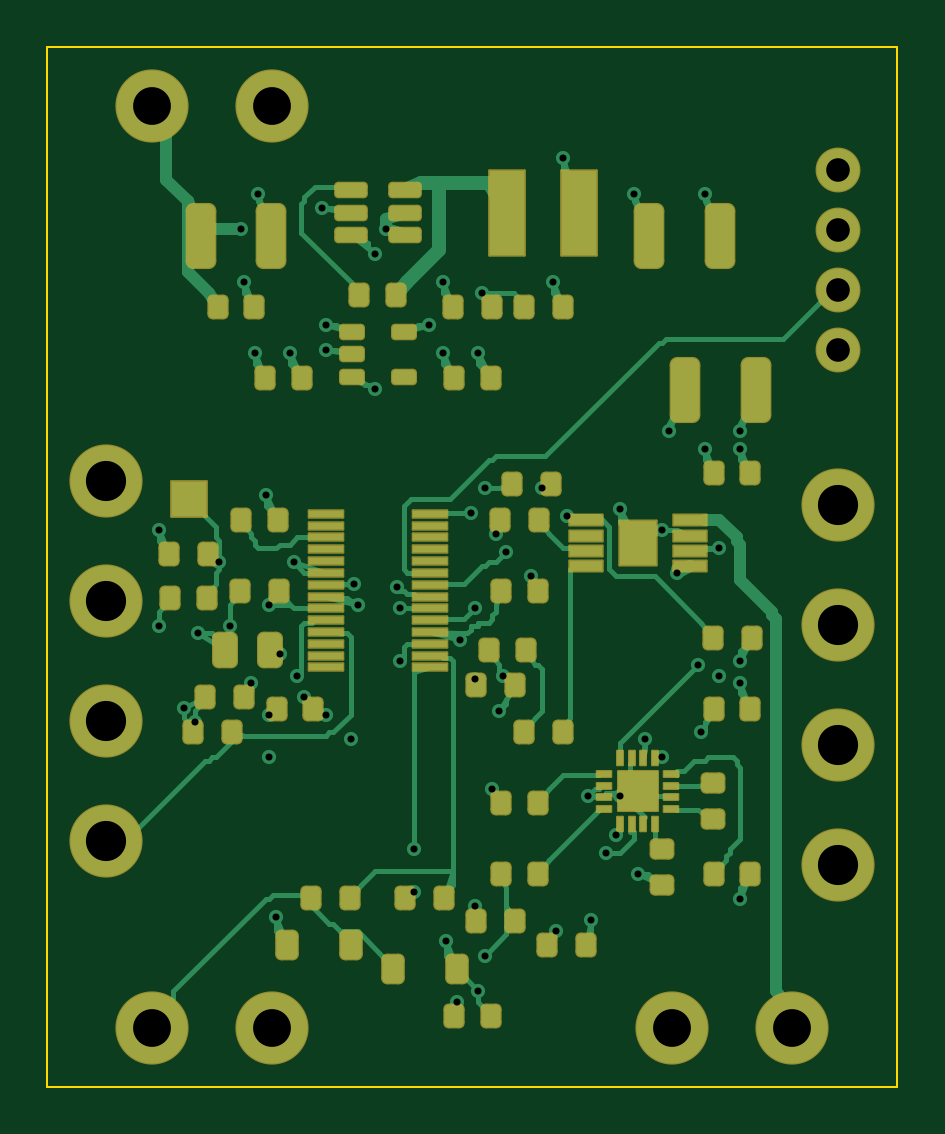
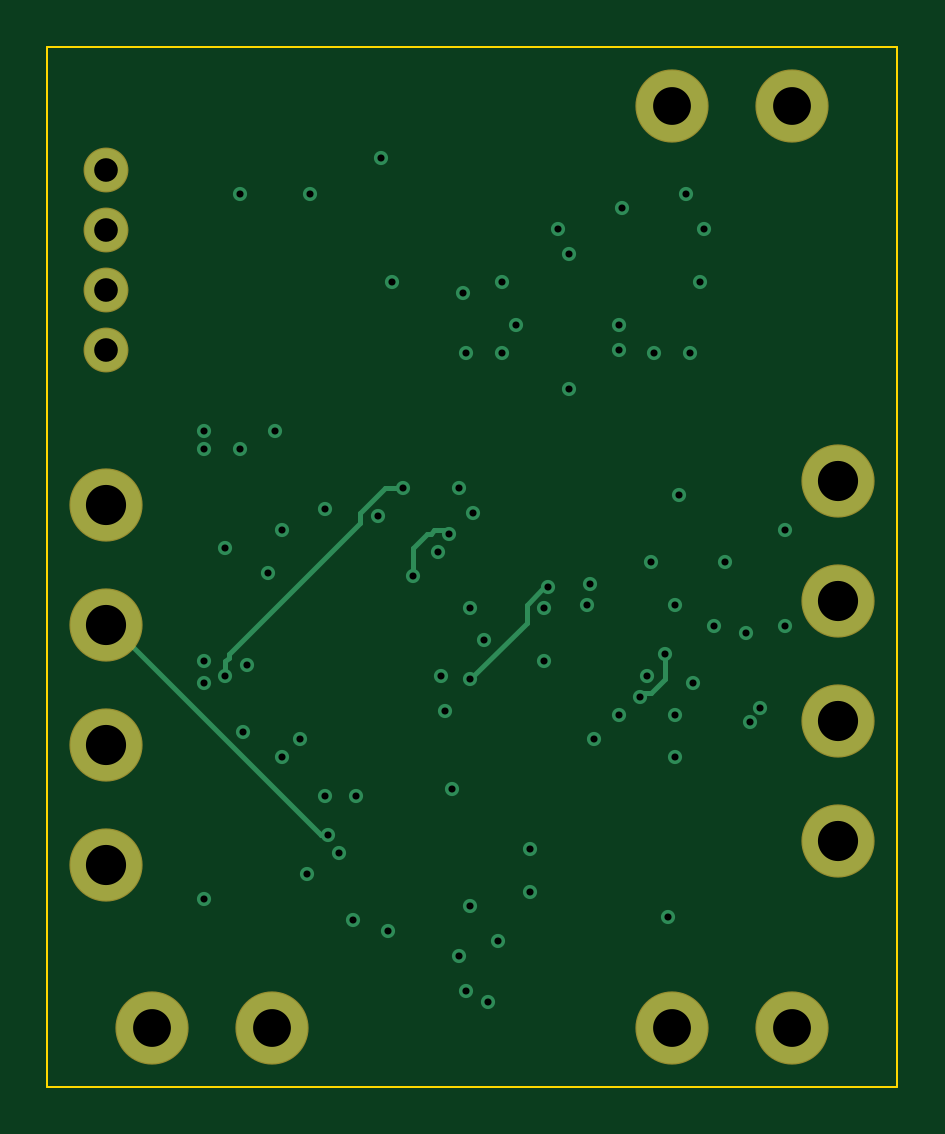
Circuit board: 17 layer files. Board 36.0 x 44.0 mm.
- bottom_copper: PF233-AU1-B_Cu.gbr (5577 bytes)
- bottom_mask: PF233-AU1-B_Mask.gbr (1108 bytes)
- paste: PF233-AU1-B_Paste.gbr (484 bytes)
- bottom_silk: PF233-AU1-B_Silkscreen.gbr (485 bytes)
- outline: PF233-AU1-Edge_Cuts.gbr (638 bytes)
- top_copper: PF233-AU1-F_Cu.gbr (35860 bytes)
- top_mask: PF233-AU1-F_Mask.gbr (7928 bytes)
- paste: PF233-AU1-F_Paste.gbr (6668 bytes)
- top_silk: PF233-AU1-F_Silkscreen.gbr (485 bytes)
- inner_copper: PF233-AU1-In1_Cu.gbr (403574 bytes)
- inner_copper: PF233-AU1-In2_Cu.gbr (7091 bytes)
- inner_copper: PF233-AU1-In3_Cu.gbr (452533 bytes)
- inner_copper: PF233-AU1-In4_Cu.gbr (439946 bytes)
- inner_copper: PF233-AU1-In5_Cu.gbr (7002 bytes)
- inner_copper: PF233-AU1-In6_Cu.gbr (5093 bytes)
- drill: PF233-AU1-NPTH.drl (309 bytes)
- drill: PF233-AU1-PTH.drl (2024 bytes)

=== bottom_copper: PF233-AU1-B_Cu.gbr ===
%TF.GenerationSoftware,KiCad,Pcbnew,9.0.9-9.0.9~ubuntu24.04.1*%
%TF.CreationDate,2026-10-28T14:48:28+00:00*%
%TF.ProjectId,b,622e6b69-6361-4645-9f70-636258585858,rev?*%
%TF.SameCoordinates,Original*%
%TF.FileFunction,Copper,L6,Bot*%
%TF.FilePolarity,Positive*%
%FSLAX46Y46*%
G04 Gerber Fmt 4.6, Leading zero omitted, Abs format (unit mm)*
G04 Created by KiCad (PCBNEW 9.0.9-9.0.9~ubuntu24.04.1) date 2026-10-28 14:48:28*
%MOMM*%
%LPD*%
G01*
G04 APERTURE LIST*
%TA.AperFunction,ComponentPad*%
%ADD10C,3.000000*%
%TD*%
%TA.AperFunction,ComponentPad*%
%ADD11C,1.800000*%
%TD*%
%TA.AperFunction,ViaPad*%
%ADD12C,0.600000*%
%TD*%
%TA.AperFunction,Conductor*%
%ADD13C,0.200000*%
%TD*%
G04 APERTURE END LIST*
D10*
%TO.P,JSEL,1*%
%TO.N,GND*%
X84500000Y-96380000D03*
%TO.P,JSEL,2*%
%TO.N,SEL1*%
X84500000Y-101460000D03*
%TO.P,JSEL,3*%
%TO.N,SEL2*%
X84500000Y-106540000D03*
%TO.P,JSEL,4*%
%TO.N,SEL3*%
X84500000Y-111620000D03*
%TD*%
%TO.P,JPWR,1*%
%TO.N,VBUS_AU*%
X86460000Y-80500000D03*
%TO.P,JPWR,2*%
%TO.N,GND*%
X91540000Y-80500000D03*
%TD*%
%TO.P,JHP,1*%
%TO.N,HP_L*%
X115500000Y-97380000D03*
%TO.P,JHP,2*%
%TO.N,HP_R*%
X115500000Y-102460000D03*
%TO.P,JHP,3*%
%TO.N,GND*%
X115500000Y-107540000D03*
%TO.P,JHP,4*%
%TO.N,HP_DET*%
X115500000Y-112620000D03*
%TD*%
D11*
%TO.P,JSWD,1*%
%TO.N,+3V3_AU*%
X115500000Y-83190000D03*
%TO.P,JSWD,2*%
%TO.N,SWDIO_AU*%
X115500000Y-85730000D03*
%TO.P,JSWD,3*%
%TO.N,SWCLK_AU*%
X115500000Y-88270000D03*
%TO.P,JSWD,4*%
%TO.N,GND*%
X115500000Y-90810000D03*
%TD*%
D10*
%TO.P,JSPK,1*%
%TO.N,SPK_P*%
X108460000Y-119500000D03*
%TO.P,JSPK,2*%
%TO.N,SPK_N*%
X113540000Y-119500000D03*
%TD*%
%TO.P,JLINK,1*%
%TO.N,AUD_LINK*%
X86460000Y-119500000D03*
%TO.P,JLINK,2*%
%TO.N,GND*%
X91540000Y-119500000D03*
%TD*%
D12*
%TO.N,+3V3_AU*%
X88250000Y-106550000D03*
X89750000Y-102500000D03*
X100550000Y-96650000D03*
X109700000Y-107000000D03*
X105650000Y-112100000D03*
X98750000Y-90950000D03*
X107300000Y-107300000D03*
X88400000Y-102800000D03*
X87800000Y-105950000D03*
X86750000Y-98450000D03*
X95000000Y-100700000D03*
X98150000Y-89750000D03*
X91400000Y-106250000D03*
X91700000Y-114800000D03*
X91400000Y-108050000D03*
%TO.N,+5V_AU*%
X106850000Y-84200000D03*
X98750000Y-87950000D03*
X108350000Y-94250000D03*
X110450000Y-99200000D03*
X109850000Y-95000000D03*
X90800000Y-90950000D03*
X103850000Y-82700000D03*
X95900000Y-92450000D03*
X93800000Y-89750000D03*
%TO.N,BSL_INV*%
X96800000Y-100850000D03*
X100100000Y-104750000D03*
%TO.N,DAC_AU*%
X100850000Y-109400000D03*
X99500000Y-103100000D03*
%TO.N,FB_AU*%
X95900000Y-86750000D03*
X100400000Y-88400000D03*
%TO.N,GND*%
X108050000Y-98450000D03*
X100250000Y-117950000D03*
X91250000Y-96950000D03*
X90950000Y-84200000D03*
X103400000Y-87950000D03*
X109850000Y-84200000D03*
X111350000Y-104900000D03*
X90350000Y-87950000D03*
X107000000Y-113000000D03*
X94850000Y-107300000D03*
X111350000Y-94250000D03*
X105050000Y-114950000D03*
X100250000Y-90950000D03*
X106250000Y-109700000D03*
X106250000Y-97550000D03*
X111350000Y-95000000D03*
X93800000Y-90800000D03*
X98900000Y-115850000D03*
X93650000Y-84800000D03*
X101150000Y-106100000D03*
X104900000Y-109700000D03*
X91850000Y-103700000D03*
X111350000Y-114050000D03*
X101300000Y-104600000D03*
X92300000Y-90950000D03*
X93800000Y-106250000D03*
X111350000Y-104000000D03*
X95150000Y-101600000D03*
X92900000Y-105500000D03*
X86750000Y-102500000D03*
%TO.N,HP_DET*%
X99950000Y-97700000D03*
X110450000Y-104600000D03*
X102950000Y-96650000D03*
%TO.N,HP_EN*%
X103550000Y-115400000D03*
X96950000Y-101750000D03*
X108050000Y-108050000D03*
%TO.N,HP_L*%
X109550000Y-104150000D03*
%TO.N,HP_R*%
X106100000Y-111350000D03*
%TO.N,LINK_TX*%
X97550000Y-111950000D03*
X97550000Y-113750000D03*
%TO.N,NRST_AU*%
X89300000Y-99800000D03*
X92450000Y-99800000D03*
%TO.N,PWM_AU*%
X100100000Y-114350000D03*
X96950000Y-104000000D03*
%TO.N,PWM_F*%
X100550000Y-116450000D03*
X99350000Y-118400000D03*
%TO.N,SEL1*%
X91400000Y-101600000D03*
%TO.N,SEL2*%
X90650000Y-104900000D03*
X92600000Y-104600000D03*
%TO.N,SPK_INP*%
X101000000Y-98600000D03*
X102500000Y-100400000D03*
%TO.N,SPK_P*%
X108650000Y-100250000D03*
%TO.N,SPK_SD*%
X104000000Y-97850000D03*
X100100000Y-101750000D03*
%TO.N,SWDIO_AU*%
X101450000Y-99350000D03*
%TO.N,VBUS_AU*%
X96350000Y-85700000D03*
X90200000Y-85700000D03*
%TD*%
D13*
%TO.N,BSL_INV*%
X97700000Y-101600000D02*
X97700000Y-102350000D01*
X96950000Y-100850000D02*
X97700000Y-101600000D01*
X96800000Y-100850000D02*
X96950000Y-100850000D01*
X97700000Y-102350000D02*
X100100000Y-104750000D01*
%TO.N,GND*%
X91850000Y-103700000D02*
X91850000Y-104750000D01*
X91850000Y-104750000D02*
X92450000Y-105350000D01*
X92450000Y-105350000D02*
X92750000Y-105350000D01*
X92750000Y-105350000D02*
X92900000Y-105500000D01*
%TO.N,HP_DET*%
X110300000Y-103700000D02*
X110300000Y-103850000D01*
X103700000Y-96650000D02*
X104750000Y-97700000D01*
X103250000Y-96650000D02*
X102950000Y-96650000D01*
X104750000Y-98150000D02*
X110300000Y-103700000D01*
X110450000Y-104000000D02*
X110450000Y-104600000D01*
X103250000Y-96650000D02*
X103700000Y-96650000D01*
X110300000Y-103850000D02*
X110450000Y-104000000D01*
X104750000Y-97700000D02*
X104750000Y-98150000D01*
%TO.N,HP_R*%
X106400000Y-111350000D02*
X114350000Y-103400000D01*
X106100000Y-111350000D02*
X106400000Y-111350000D01*
X114350000Y-103400000D02*
X115500000Y-102460000D01*
%TO.N,SPK_INP*%
X101750000Y-98600000D02*
X101600000Y-98450000D01*
X101600000Y-98450000D02*
X101150000Y-98450000D01*
X101900000Y-98600000D02*
X101750000Y-98600000D01*
X102500000Y-99200000D02*
X101900000Y-98600000D01*
X102500000Y-100400000D02*
X102500000Y-99200000D01*
X101150000Y-98450000D02*
X101000000Y-98600000D01*
%TD*%
M02*

=== bottom_mask: PF233-AU1-B_Mask.gbr ===
%TF.GenerationSoftware,KiCad,Pcbnew,9.0.9-9.0.9~ubuntu24.04.1*%
%TF.CreationDate,2026-10-28T14:48:28+00:00*%
%TF.ProjectId,b,622e6b69-6361-4645-9f70-636258585858,rev?*%
%TF.SameCoordinates,Original*%
%TF.FileFunction,Soldermask,Bot*%
%TF.FilePolarity,Negative*%
%FSLAX46Y46*%
G04 Gerber Fmt 4.6, Leading zero omitted, Abs format (unit mm)*
G04 Created by KiCad (PCBNEW 9.0.9-9.0.9~ubuntu24.04.1) date 2026-10-28 14:48:28*
%MOMM*%
%LPD*%
G01*
G04 APERTURE LIST*
%ADD10C,3.100000*%
%ADD11C,1.900000*%
G04 APERTURE END LIST*
D10*
%TO.C,JSEL*%
X84500000Y-96380000D03*
X84500000Y-101460000D03*
X84500000Y-106540000D03*
X84500000Y-111620000D03*
%TD*%
%TO.C,JPWR*%
X86460000Y-80500000D03*
X91540000Y-80500000D03*
%TD*%
%TO.C,JHP*%
X115500000Y-97380000D03*
X115500000Y-102460000D03*
X115500000Y-107540000D03*
X115500000Y-112620000D03*
%TD*%
D11*
%TO.C,JSWD*%
X115500000Y-83190000D03*
X115500000Y-85730000D03*
X115500000Y-88270000D03*
X115500000Y-90810000D03*
%TD*%
D10*
%TO.C,JSPK*%
X108460000Y-119500000D03*
X113540000Y-119500000D03*
%TD*%
%TO.C,JLINK*%
X86460000Y-119500000D03*
X91540000Y-119500000D03*
%TD*%
M02*

=== paste: PF233-AU1-B_Paste.gbr ===
%TF.GenerationSoftware,KiCad,Pcbnew,9.0.9-9.0.9~ubuntu24.04.1*%
%TF.CreationDate,2026-10-28T14:48:28+00:00*%
%TF.ProjectId,b,622e6b69-6361-4645-9f70-636258585858,rev?*%
%TF.SameCoordinates,Original*%
%TF.FileFunction,Paste,Bot*%
%TF.FilePolarity,Positive*%
%FSLAX46Y46*%
G04 Gerber Fmt 4.6, Leading zero omitted, Abs format (unit mm)*
G04 Created by KiCad (PCBNEW 9.0.9-9.0.9~ubuntu24.04.1) date 2026-10-28 14:48:28*
%MOMM*%
%LPD*%
G01*
G04 APERTURE LIST*
G04 APERTURE END LIST*
M02*

=== bottom_silk: PF233-AU1-B_Silkscreen.gbr ===
%TF.GenerationSoftware,KiCad,Pcbnew,9.0.9-9.0.9~ubuntu24.04.1*%
%TF.CreationDate,2026-10-28T14:48:28+00:00*%
%TF.ProjectId,b,622e6b69-6361-4645-9f70-636258585858,rev?*%
%TF.SameCoordinates,Original*%
%TF.FileFunction,Legend,Bot*%
%TF.FilePolarity,Positive*%
%FSLAX46Y46*%
G04 Gerber Fmt 4.6, Leading zero omitted, Abs format (unit mm)*
G04 Created by KiCad (PCBNEW 9.0.9-9.0.9~ubuntu24.04.1) date 2026-10-28 14:48:28*
%MOMM*%
%LPD*%
G01*
G04 APERTURE LIST*
G04 APERTURE END LIST*
M02*

=== outline: PF233-AU1-Edge_Cuts.gbr ===
%TF.GenerationSoftware,KiCad,Pcbnew,9.0.9-9.0.9~ubuntu24.04.1*%
%TF.CreationDate,2026-10-28T14:48:28+00:00*%
%TF.ProjectId,b,622e6b69-6361-4645-9f70-636258585858,rev?*%
%TF.SameCoordinates,Original*%
%TF.FileFunction,Profile,NP*%
%FSLAX46Y46*%
G04 Gerber Fmt 4.6, Leading zero omitted, Abs format (unit mm)*
G04 Created by KiCad (PCBNEW 9.0.9-9.0.9~ubuntu24.04.1) date 2026-10-28 14:48:28*
%MOMM*%
%LPD*%
G01*
G04 APERTURE LIST*
%TA.AperFunction,Profile*%
%ADD10C,0.100000*%
%TD*%
G04 APERTURE END LIST*
D10*
X82000000Y-78000000D02*
X118000000Y-78000000D01*
X118000000Y-122000000D01*
X82000000Y-122000000D01*
X82000000Y-78000000D01*
M02*

=== top_copper: PF233-AU1-F_Cu.gbr (35860 bytes, source omitted) ===
=== top_mask: PF233-AU1-F_Mask.gbr (7928 bytes, source omitted) ===
=== paste: PF233-AU1-F_Paste.gbr (6668 bytes, source omitted) ===
=== top_silk: PF233-AU1-F_Silkscreen.gbr ===
%TF.GenerationSoftware,KiCad,Pcbnew,9.0.9-9.0.9~ubuntu24.04.1*%
%TF.CreationDate,2026-10-28T14:48:28+00:00*%
%TF.ProjectId,b,622e6b69-6361-4645-9f70-636258585858,rev?*%
%TF.SameCoordinates,Original*%
%TF.FileFunction,Legend,Top*%
%TF.FilePolarity,Positive*%
%FSLAX46Y46*%
G04 Gerber Fmt 4.6, Leading zero omitted, Abs format (unit mm)*
G04 Created by KiCad (PCBNEW 9.0.9-9.0.9~ubuntu24.04.1) date 2026-10-28 14:48:28*
%MOMM*%
%LPD*%
G01*
G04 APERTURE LIST*
G04 APERTURE END LIST*
M02*

=== inner_copper: PF233-AU1-In1_Cu.gbr (403574 bytes, source omitted) ===
=== inner_copper: PF233-AU1-In2_Cu.gbr (7091 bytes, source omitted) ===
=== inner_copper: PF233-AU1-In3_Cu.gbr (452533 bytes, source omitted) ===
=== inner_copper: PF233-AU1-In4_Cu.gbr (439946 bytes, source omitted) ===
=== inner_copper: PF233-AU1-In5_Cu.gbr (7002 bytes, source omitted) ===
=== inner_copper: PF233-AU1-In6_Cu.gbr ===
%TF.GenerationSoftware,KiCad,Pcbnew,9.0.9-9.0.9~ubuntu24.04.1*%
%TF.CreationDate,2026-10-28T19:00:19+00:00*%
%TF.ProjectId,b,622e6b69-6361-4645-9f70-636258585858,rev?*%
%TF.SameCoordinates,Original*%
%TF.FileFunction,Copper,L7,Inr*%
%TF.FilePolarity,Positive*%
%FSLAX46Y46*%
G04 Gerber Fmt 4.6, Leading zero omitted, Abs format (unit mm)*
G04 Created by KiCad (PCBNEW 9.0.9-9.0.9~ubuntu24.04.1) date 2026-10-28 19:00:19*
%MOMM*%
%LPD*%
G01*
G04 APERTURE LIST*
%TA.AperFunction,ComponentPad*%
%ADD10C,3.000000*%
%TD*%
%TA.AperFunction,ComponentPad*%
%ADD11C,1.800000*%
%TD*%
%TA.AperFunction,ViaPad*%
%ADD12C,0.600000*%
%TD*%
%TA.AperFunction,Conductor*%
%ADD13C,0.200000*%
%TD*%
%TA.AperFunction,Conductor*%
%ADD14C,0.150000*%
%TD*%
G04 APERTURE END LIST*
D10*
%TO.N,VBUS_AU*%
%TO.C,JPWR*%
X86460000Y-74500000D03*
%TO.N,GND*%
X91540000Y-74500000D03*
%TD*%
%TO.N,SPK_P*%
%TO.C,JSPK*%
X108460000Y-125500000D03*
%TO.N,SPK_N*%
X113540000Y-125500000D03*
%TD*%
%TO.N,AUD_LINK*%
%TO.C,JLINK*%
X86460000Y-125500000D03*
%TO.N,GND*%
X91540000Y-125500000D03*
%TD*%
D11*
%TO.N,+3V3_AU*%
%TO.C,JSWD*%
X115500000Y-77190000D03*
%TO.N,SWDIO_AU*%
X115500000Y-79730000D03*
%TO.N,SWCLK_AU*%
X115500000Y-82270000D03*
%TO.N,GND*%
X115500000Y-84810000D03*
%TD*%
D10*
%TO.N,GND*%
%TO.C,JSEL*%
X84500000Y-96380000D03*
%TO.N,SEL1*%
X84500000Y-101460000D03*
%TO.N,SEL2*%
X84500000Y-106540000D03*
%TO.N,SEL3*%
X84500000Y-111620000D03*
%TD*%
%TO.N,HP_L*%
%TO.C,JHP*%
X115500000Y-97380000D03*
%TO.N,HP_R*%
X115500000Y-102460000D03*
%TO.N,GND*%
X115500000Y-107540000D03*
%TO.N,HP_DET*%
X115500000Y-112620000D03*
%TD*%
D12*
%TO.N,+3V3_AU*%
X106750000Y-117750000D03*
X86250000Y-91125000D03*
X98750000Y-85000000D03*
X111500000Y-113250000D03*
X107250000Y-113375000D03*
X88000000Y-91125000D03*
X86625000Y-98500000D03*
X95875000Y-91500000D03*
X96125000Y-83625000D03*
X92625000Y-91500000D03*
X89750000Y-102250000D03*
X91625000Y-120875000D03*
X95000000Y-100750000D03*
X87625000Y-105875000D03*
X91375000Y-107000000D03*
X102125000Y-94625000D03*
X102125000Y-96875000D03*
%TO.N,+5V_AU*%
X95875000Y-85875000D03*
X106875000Y-78125000D03*
X109750000Y-95000000D03*
X90750000Y-85000000D03*
X110875000Y-99250000D03*
X108375000Y-84625000D03*
X98625000Y-82000000D03*
X103750000Y-76750000D03*
X93875000Y-83625000D03*
%TO.N,BSL_INV*%
X99500000Y-100875000D03*
X100000000Y-105625000D03*
%TO.N,DAC_AU*%
X100000000Y-99000000D03*
X100875000Y-114875000D03*
X97000000Y-102625000D03*
%TO.N,FB_AU*%
X100375000Y-82500000D03*
X96250000Y-81000000D03*
%TO.N,GND*%
X108000000Y-98625000D03*
X101375000Y-104625000D03*
X94250000Y-105500000D03*
X91250000Y-94250000D03*
X92250000Y-85000000D03*
X111875000Y-84625000D03*
X106875000Y-114875000D03*
X102875000Y-104625000D03*
X91000000Y-102250000D03*
X105875000Y-95000000D03*
X90875000Y-78125000D03*
X107250000Y-116125000D03*
X104875000Y-115500000D03*
X91250000Y-92750000D03*
X90250000Y-82000000D03*
X109875000Y-78125000D03*
X88250000Y-89000000D03*
X93750000Y-79000000D03*
X99250000Y-116500000D03*
X104375000Y-121000000D03*
X89250000Y-92625000D03*
X107000000Y-119000000D03*
X107000000Y-97500000D03*
X92500000Y-102000000D03*
X93875000Y-84875000D03*
X111250000Y-95000000D03*
X91250000Y-97000000D03*
X111500000Y-111000000D03*
X98875000Y-121875000D03*
X111625000Y-118000000D03*
X103375000Y-82000000D03*
X86750000Y-102250000D03*
X100250000Y-85000000D03*
%TO.N,GYR_SCL*%
X95250000Y-95250000D03*
X91500000Y-95250000D03*
%TO.N,HPVDD_AU*%
X109750000Y-118500000D03*
X108500000Y-114625000D03*
%TO.N,HP_DET*%
X103500000Y-96500000D03*
%TO.N,HP_EN*%
X103500000Y-121500000D03*
X108000000Y-112625000D03*
X100000000Y-101750000D03*
%TO.N,HP_R*%
X106125000Y-116875000D03*
%TO.N,SEL1*%
X91750000Y-101250000D03*
X95375000Y-101750000D03*
%TO.N,SEL2*%
X89875000Y-105000000D03*
%TO.N,SEL3*%
X90375000Y-106750000D03*
X92500000Y-103125000D03*
%TO.N,SPK_INN*%
X100750000Y-99750000D03*
X101875000Y-102875000D03*
%TO.N,SPK_INP*%
X102750000Y-101125000D03*
X101625000Y-98500000D03*
%TO.N,SPK_N*%
X109875000Y-97875000D03*
%TO.N,SPK_P*%
X109500000Y-103125000D03*
%TO.N,SPK_SD*%
X103500000Y-99000000D03*
X99500000Y-102625000D03*
%TO.N,SWCLK_AU*%
X99875000Y-97500000D03*
%TO.N,US_INP*%
X105875000Y-97375000D03*
X103000000Y-97625000D03*
%TO.N,VBUS_AU*%
X96375000Y-80000000D03*
X90125000Y-80000000D03*
%TD*%
D13*
%TO.N,BSL_INV*%
X100500000Y-104500000D02*
X100500000Y-105125000D01*
X100625000Y-101375000D02*
X100750000Y-101500000D01*
X100500000Y-105125000D02*
X100000000Y-105625000D01*
X100625000Y-104375000D02*
X100500000Y-104500000D01*
X100750000Y-101500000D02*
X100750000Y-104125000D01*
X100625000Y-101250000D02*
X100625000Y-101375000D01*
X100625000Y-104250000D02*
X100625000Y-104375000D01*
D14*
X99500000Y-100875000D02*
X100375000Y-100875000D01*
X100375000Y-100875000D02*
X100375000Y-101000000D01*
D13*
X100750000Y-104125000D02*
X100625000Y-104250000D01*
D14*
X100375000Y-101000000D02*
X100625000Y-101250000D01*
D13*
%TO.N,HP_DET*%
X104375000Y-101750000D02*
X114375000Y-111750000D01*
X114375000Y-111750000D02*
X115500000Y-112620000D01*
D14*
X103500000Y-96500000D02*
X104375000Y-96500000D01*
X104375000Y-96500000D02*
X104375000Y-101750000D01*
%TD*%
M02*

=== drill: PF233-AU1-NPTH.drl ===
M48
; DRILL file {KiCad 9.0.9-9.0.9~ubuntu24.04.1} date 2026-10-28T14:48:29+0000
; FORMAT={-:-/ absolute / metric / decimal}
; #@! TF.CreationDate,2026-10-28T14:48:29+00:00
; #@! TF.GenerationSoftware,Kicad,Pcbnew,9.0.9-9.0.9~ubuntu24.04.1
; #@! TF.FileFunction,NonPlated,1,6,NPTH
FMAT,2
METRIC
%
G90
G05
M30

=== drill: PF233-AU1-PTH.drl ===
M48
; DRILL file {KiCad 9.0.9-9.0.9~ubuntu24.04.1} date 2026-10-28T14:48:29+0000
; FORMAT={-:-/ absolute / metric / decimal}
; #@! TF.CreationDate,2026-10-28T14:48:29+00:00
; #@! TF.GenerationSoftware,Kicad,Pcbnew,9.0.9-9.0.9~ubuntu24.04.1
; #@! TF.FileFunction,Plated,1,6,PTH
FMAT,2
METRIC
; #@! TA.AperFunction,Plated,PTH,ViaDrill
T1C0.300
; #@! TA.AperFunction,Plated,PTH,ComponentDrill
T2C1.000
; #@! TA.AperFunction,Plated,PTH,ComponentDrill
T3C1.600
; #@! TA.AperFunction,Plated,PTH,ComponentDrill
T4C1.700
%
G90
G05
T1
X86.75Y-98.45
X86.75Y-102.5
X87.8Y-105.95
X88.25Y-106.55
X88.4Y-102.8
X89.3Y-99.8
X89.75Y-102.5
X90.2Y-85.7
X90.35Y-87.95
X90.65Y-104.9
X90.8Y-90.95
X90.95Y-84.2
X91.25Y-96.95
X91.4Y-101.6
X91.4Y-106.25
X91.4Y-108.05
X91.7Y-114.8
X91.85Y-103.7
X92.3Y-90.95
X92.45Y-99.8
X92.6Y-104.6
X92.9Y-105.5
X93.65Y-84.8
X93.8Y-89.75
X93.8Y-90.8
X93.8Y-106.25
X94.85Y-107.3
X95.0Y-100.7
X95.15Y-101.6
X95.9Y-86.75
X95.9Y-92.45
X96.35Y-85.7
X96.8Y-100.85
X96.95Y-101.75
X96.95Y-104.0
X97.55Y-111.95
X97.55Y-113.75
X98.15Y-89.75
X98.75Y-87.95
X98.75Y-90.95
X98.9Y-115.85
X99.35Y-118.4
X99.5Y-103.1
X99.95Y-97.7
X100.1Y-101.75
X100.1Y-104.75
X100.1Y-114.35
X100.25Y-90.95
X100.25Y-117.95
X100.4Y-88.4
X100.55Y-96.65
X100.55Y-116.45
X100.85Y-109.4
X101.0Y-98.6
X101.15Y-106.1
X101.3Y-104.6
X101.45Y-99.35
X102.5Y-100.4
X102.95Y-96.65
X103.4Y-87.95
X103.55Y-115.4
X103.85Y-82.7
X104.0Y-97.85
X104.9Y-109.7
X105.05Y-114.95
X105.65Y-112.1
X106.1Y-111.35
X106.25Y-97.55
X106.25Y-109.7
X106.85Y-84.2
X107.0Y-113.0
X107.3Y-107.3
X108.05Y-98.45
X108.05Y-108.05
X108.35Y-94.25
X108.65Y-100.25
X109.55Y-104.15
X109.7Y-107.0
X109.85Y-84.2
X109.85Y-95.0
X110.45Y-99.2
X110.45Y-104.6
X111.35Y-94.25
X111.35Y-95.0
X111.35Y-104.0
X111.35Y-104.9
X111.35Y-114.05
T2
X115.5Y-83.19
X115.5Y-85.73
X115.5Y-88.27
X115.5Y-90.81
T3
X86.46Y-80.5
X86.46Y-119.5
X91.54Y-80.5
X91.54Y-119.5
X108.46Y-119.5
X113.54Y-119.5
T4
X84.5Y-96.38
X84.5Y-101.46
X84.5Y-106.54
X84.5Y-111.62
X115.5Y-97.38
X115.5Y-102.46
X115.5Y-107.54
X115.5Y-112.62
M30
